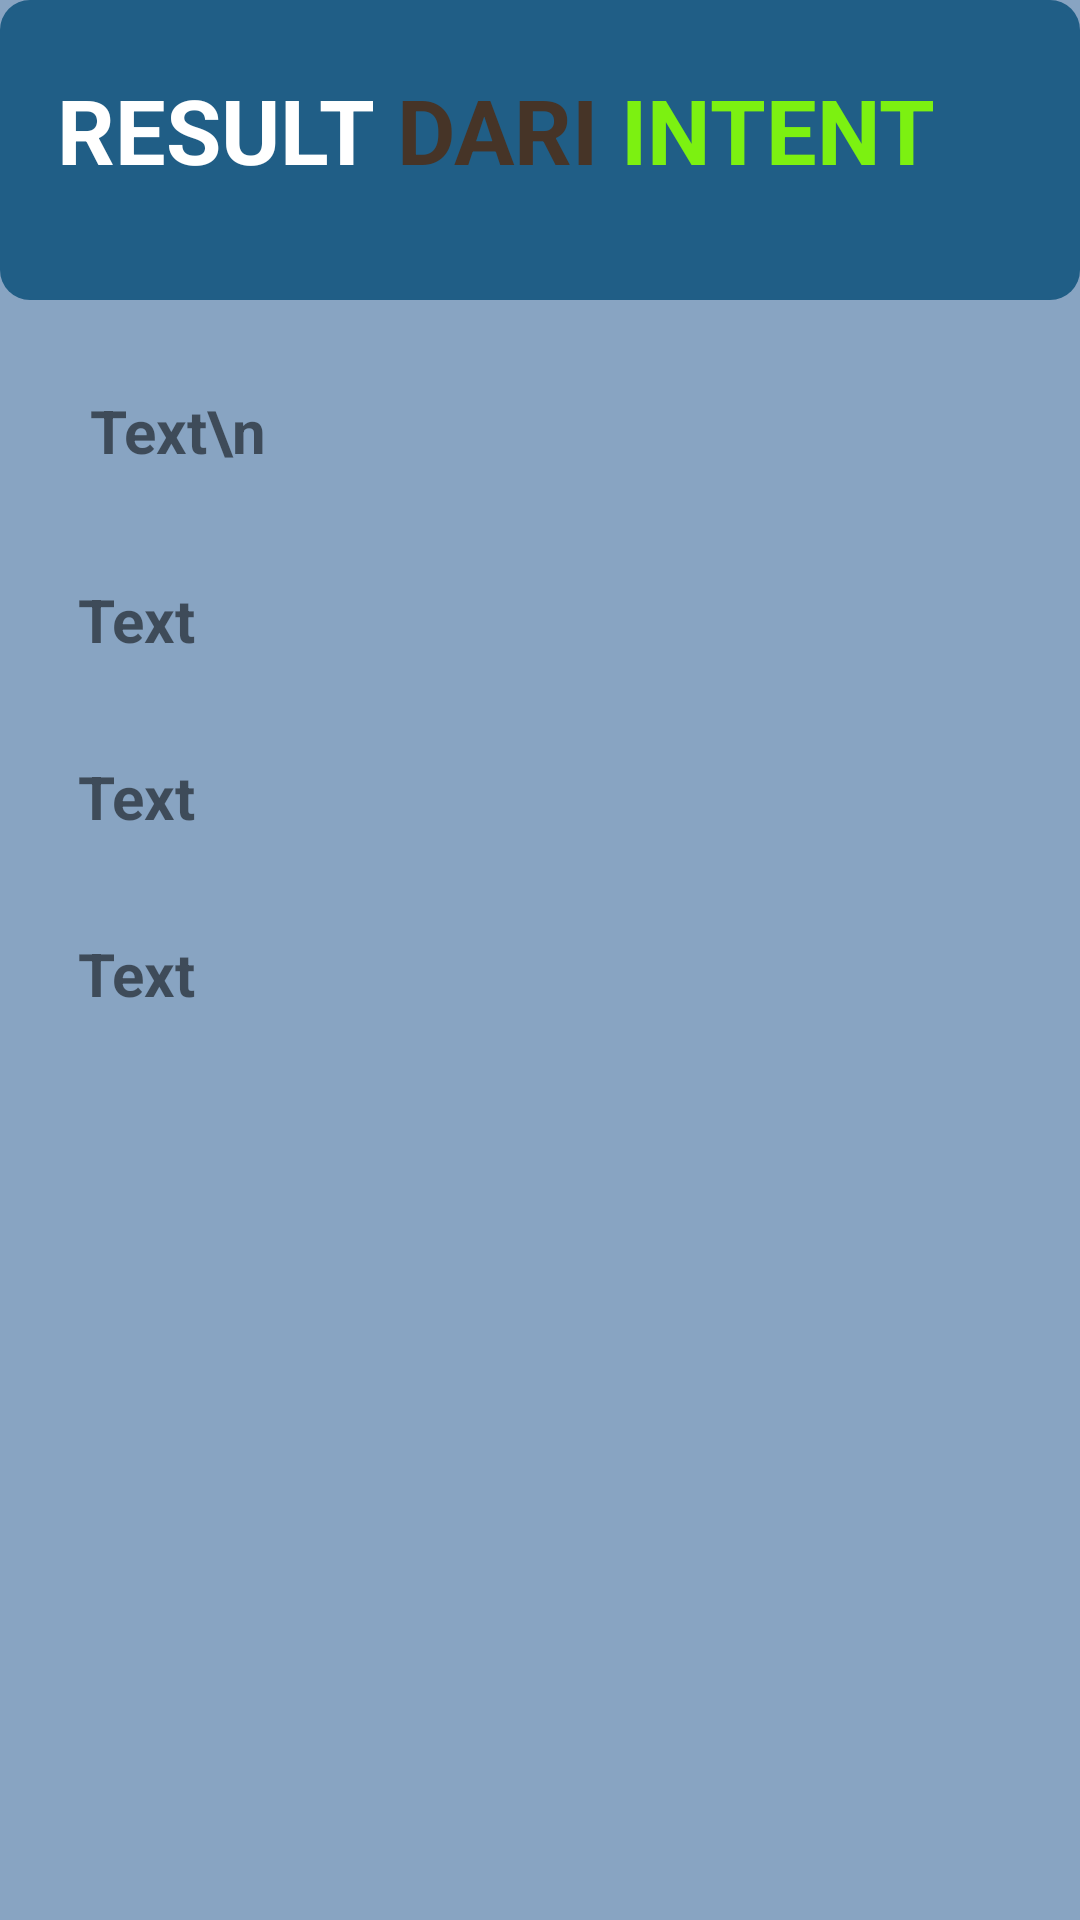

Here is an Android app screen rendered from its layout file. Give the layout XML and the strings, colors and styles it references.
<!-- AndroidManifest.xml: application theme AppTheme -->
<!-- res/layout/activity_target.xml -->
<?xml version="1.0" encoding="utf-8"?>
<RelativeLayout xmlns:android="http://schemas.android.com/apk/res/android"
    xmlns:app="http://schemas.android.com/apk/res-auto"
    xmlns:tools="http://schemas.android.com/tools"
    android:layout_width="match_parent"
    android:layout_height="match_parent"
    android:background="#88A4C2"
    tools:context=".TargetActivity">

    <LinearLayout
        android:id="@+id/i"
        android:orientation="vertical"
        android:layout_width="match_parent"
        android:layout_height="100dp"
        android:padding="19dp"
        android:background="@drawable/btn">


    </LinearLayout>

    <LinearLayout
        android:layout_marginTop="23dp"
        android:orientation="horizontal"
        android:layout_width="match_parent"
        android:layout_height="wrap_content">
        <TextView
            android:id="@+id/up"
            android:layout_width="wrap_content"
            android:layout_height="wrap_content"
            android:text="RESULT"
            android:textSize="30dp"
            android:paddingLeft="19dp"
            android:textStyle="bold"
            android:textColor="@android:color/white"
            />
        <TextView
            android:layout_width="wrap_content"
            android:layout_height="wrap_content"
            android:text=" DARI "
            android:textSize="30dp"
            android:textStyle="bold"
            android:textColor="#463427"
            />
        <TextView
            android:layout_width="wrap_content"
            android:layout_height="wrap_content"
            android:text="INTENT"
            android:textSize="30dp"
            android:textStyle="bold"
            android:textColor="#7CF111"
            />

    </LinearLayout>

<LinearLayout
    android:layout_below="@id/i"
    android:orientation="vertical"
    android:layout_margin="10dp"
    android:layout_width="match_parent"
    android:layout_height="wrap_content">

    <TextView

        android:id="@+id/nama"
        android:layout_width="wrap_content"
        android:layout_height="wrap_content"
        android:layout_margin="20dp"
        android:textStyle="bold"
        android:textSize="20dp"
        android:text="Text\n"/>

    <TextView
        android:id="@+id/jwn_1"
        android:layout_width="wrap_content"
        android:textStyle="bold"
        android:layout_height="wrap_content"
        android:layout_margin="16dp"
        android:textSize="20dp"
        android:text="Text"/>

    <TextView
        android:id="@+id/jwn_2"
        android:layout_below="@id/jwn_1"
        android:layout_width="wrap_content"
        android:textStyle="bold"
        android:layout_height="wrap_content"
        android:layout_margin="16dp"
        android:textSize="20dp"
        android:text="Text"/>

    <TextView
        android:id="@+id/jwn_3"
        android:layout_below="@id/jwn_2"
        android:layout_width="wrap_content"
        android:textStyle="bold"
        android:layout_height="wrap_content"
        android:layout_margin="16dp"
        android:textSize="20dp"
        android:text="Text"/>
</LinearLayout>



</RelativeLayout>
<!-- resources referenced by this layout -->
<resources>
  <!-- drawable btn (drawable) -->
  <?xml version="1.0" encoding="utf-8"?>
  <shape android:shape="rectangle"
      xmlns:android="http://schemas.android.com/apk/res/android">
      <solid android:color="#205E86"/>
      <corners android:radius="10dp"/>
  </shape>
  <style name="AppTheme" parent="Theme.AppCompat.Light.NoActionBar">
          
          <item name="colorPrimary">#326EA0</item>
          <item name="colorPrimaryDark">#1E4885</item>
          <item name="colorAccent">@color/colorAccent</item>
      </style>
  <!-- not gathered from this repository: default colours our renderer supplied (Android Studio template values) -->
  <color name="colorAccent">#FF03DAC5</color>
</resources>
